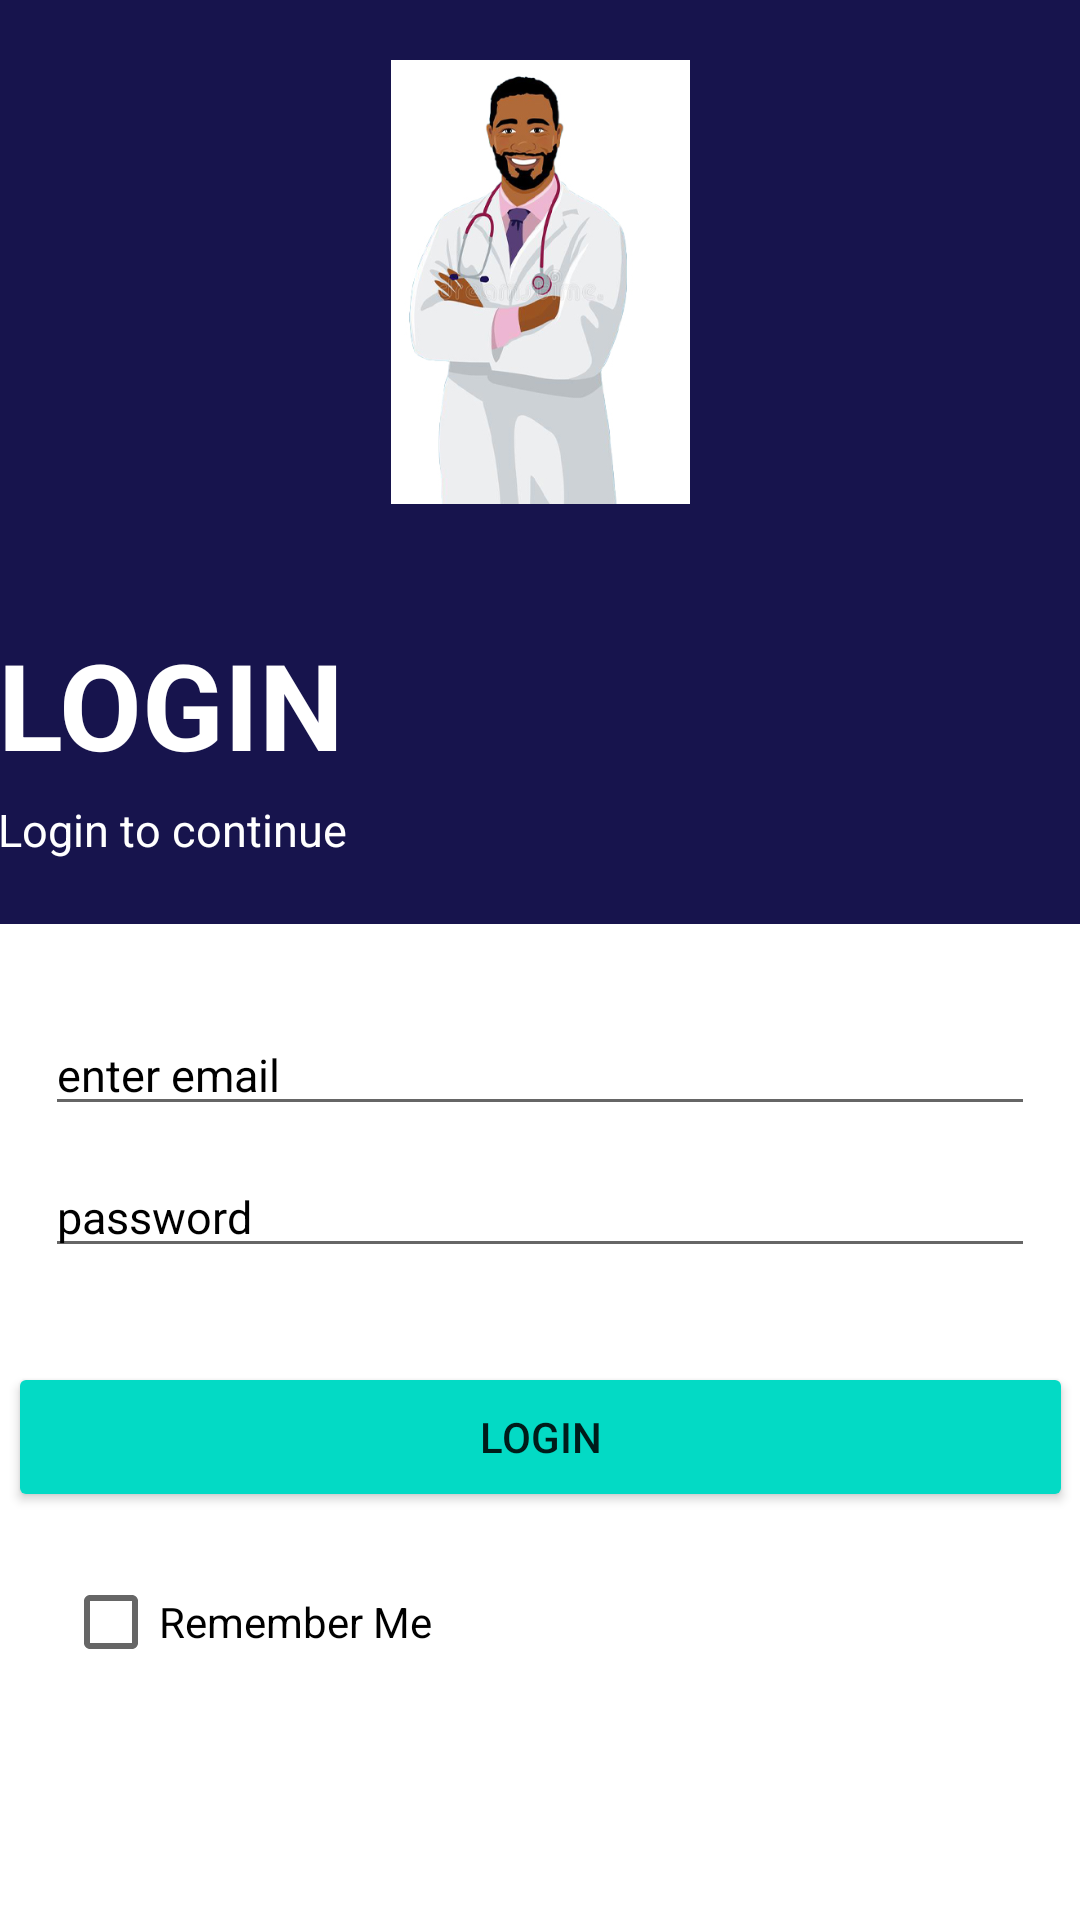

Produce the Android XML layout that renders to this screen, including the resource entries it uses.
<!-- AndroidManifest.xml: application theme Theme.RxCare -->
<!-- res/layout/activity_doctor_login.xml -->
<?xml version="1.0" encoding="utf-8"?>
<androidx.constraintlayout.widget.ConstraintLayout xmlns:android="http://schemas.android.com/apk/res/android"
    xmlns:app="http://schemas.android.com/apk/res-auto"
    xmlns:tools="http://schemas.android.com/tools"
    android:layout_width="match_parent"
    android:layout_height="match_parent"
    android:background="@color/white"
    tools:context=".DoctorLogin">

    <LinearLayout
        android:id="@+id/patientlayout"
        android:layout_width="412dp"
        android:layout_height="308dp"
        android:gravity="center_horizontal"
        android:orientation="vertical"
        android:background="#17144d"
        android:autofillHints="Gender"
        app:layout_constraintEnd_toEndOf="parent"
        app:layout_constraintStart_toStartOf="parent"
        app:layout_constraintTop_toTopOf="parent">

        <ImageView
            android:id="@+id/doctorimage"
            android:layout_width="161dp"
            android:layout_height="148dp"
            android:layout_marginTop="20dp"
            android:contentDescription="@string/doctor"
            android:src="@drawable/doctor"
            app:layout_constraintBottom_toBottomOf="parent"
            app:layout_constraintEnd_toEndOf="parent"
            app:layout_constraintHorizontal_bias="0.497"
            app:layout_constraintStart_toStartOf="parent"
            app:layout_constraintTop_toTopOf="parent"
            app:layout_constraintVertical_bias="0.081" />

        <TextView
            android:layout_width="wrap_content"
            android:layout_height="wrap_content"
            android:layout_gravity="center_vertical"
            android:layout_marginStart="25dp"
            android:layout_marginTop="40dp"
            android:text="LOGIN"
            android:textColor="@color/white"
            android:textSize="40sp"
            android:textStyle="bold" />

        <TextView
            android:layout_width="wrap_content"
            android:layout_height="wrap_content"
            android:layout_gravity="center_vertical"
            android:layout_marginStart="25dp"
            android:layout_marginTop="5dp"
            android:text="Login to continue"
            android:textColor="@color/white"
            android:textSize="15sp"
            android:textStyle="normal" />
    </LinearLayout>

    <EditText
        android:id="@+id/EnterEmail"
        android:layout_width="match_parent"
        android:layout_height="wrap_content"
        android:layout_marginLeft="15dp"
        android:layout_marginTop="30dp"
        android:layout_marginRight="15dp"
        android:autofillHints="Email"
        android:hint="enter email"
        android:inputType="textEmailAddress"
        android:textColor="@color/black"
        android:textColorHint="@color/black"
        android:textSize="15sp"
        android:textStyle="normal"
        app:layout_constraintEnd_toEndOf="parent"
        app:layout_constraintHorizontal_bias="0.472"
        app:layout_constraintStart_toStartOf="parent"
        app:layout_constraintTop_toBottomOf="@+id/patientlayout" />

    <EditText
        android:id="@+id/EnterPassword"
        android:layout_width="match_parent"
        android:layout_height="wrap_content"
        android:layout_marginLeft="15dp"
        android:layout_marginRight="15dp"
        android:layout_marginTop="10dp"
        android:autofillHints="Password"
        android:hint="password"
        android:inputType="textPassword"
        android:textColor="@color/black"
        android:textColorHint="@color/black"
        android:textSize="15sp"
        android:textStyle="normal"
        app:layout_constraintTop_toBottomOf="@+id/EnterEmail"
        tools:layout_editor_absoluteX="0dp" />


    <Button
        android:id="@+id/Login"
        android:layout_width="355dp"
        android:layout_height="50dp"
        android:layout_marginTop="30dp"
        android:layout_marginLeft="20dp"
        android:layout_marginRight="20dp"
        android:backgroundTint="@color/teal_200"
        android:text="LOGIN"
        app:layout_constraintBottom_toBottomOf="parent"
        app:layout_constraintEnd_toEndOf="parent"
        app:layout_constraintStart_toStartOf="parent"
        app:layout_constraintTop_toBottomOf="@+id/EnterPassword"
        app:layout_constraintVertical_bias="0.009"/>


    <CheckBox
        android:id="@+id/rememberme"
        android:layout_width="wrap_content"
        android:layout_height="wrap_content"
        android:layout_marginTop="5dp"
        android:text="Remember Me"
        app:layout_constraintBottom_toBottomOf="parent"
        app:layout_constraintEnd_toEndOf="parent"
        app:layout_constraintHorizontal_bias="0.088"
        app:layout_constraintStart_toStartOf="parent"
        app:layout_constraintTop_toBottomOf="@+id/Login"
        app:layout_constraintVertical_bias="0.093" />


</androidx.constraintlayout.widget.ConstraintLayout>
<!-- resources referenced by this layout -->
<resources>
  <!-- drawable doctor: jpg bitmap (drawable, 62292 bytes) -->
  <string name="doctor">DOCTOR</string>
  <style name="Theme.RxCare" parent="Theme.MaterialComponents.DayNight.NoActionBar">
          
          <item name="colorPrimary">@color/purple_500</item>
          <item name="colorPrimaryVariant">@color/purple_700</item>
          <item name="colorOnPrimary">@color/white</item>
          
          <item name="colorSecondary">@color/teal_200</item>
          <item name="colorSecondaryVariant">@color/teal_700</item>
          <item name="colorOnSecondary">@color/black</item>
          
          <item name="android:statusBarColor" tools:targetApi="l">?attr/colorPrimaryVariant</item>
          
      </style>
  <!-- not gathered from this repository: default colours our renderer supplied (Android Studio template values) -->
  <color name="purple_500">#FF6200EE</color>
  <color name="purple_700">#FF3700B3</color>
  <color name="teal_200">#FF03DAC5</color>
  <color name="teal_700">#FF018786</color>
  <color name="black">#FF000000</color>
  <color name="white">#FFFFFFFF</color>
</resources>
